Photos from the image-classification dataset "data_split" in the GitHub repository AbdullahAlrebdi/Task_7. Its 3 classes are: paper, rock, scissor.

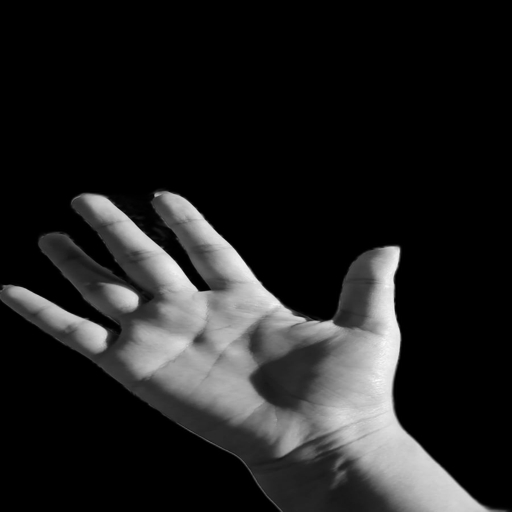
Label: paper

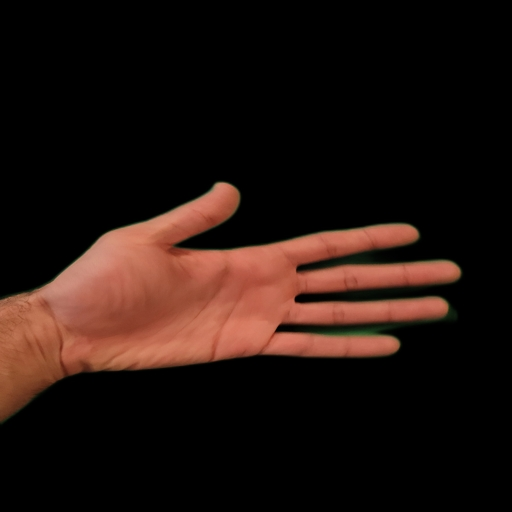
Label: paper

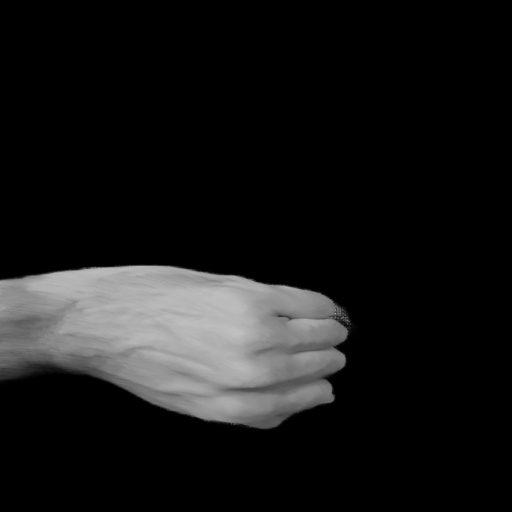
Label: rock

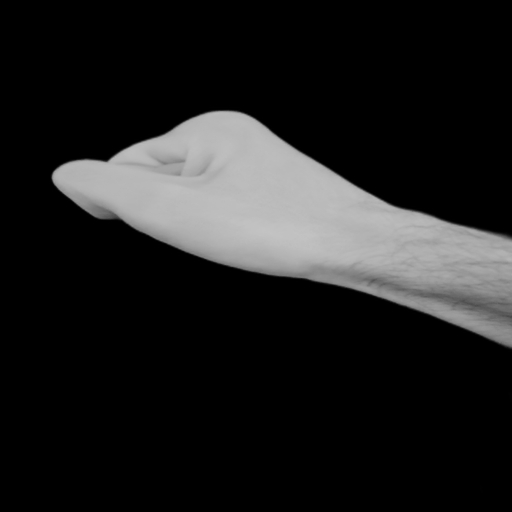
Label: rock

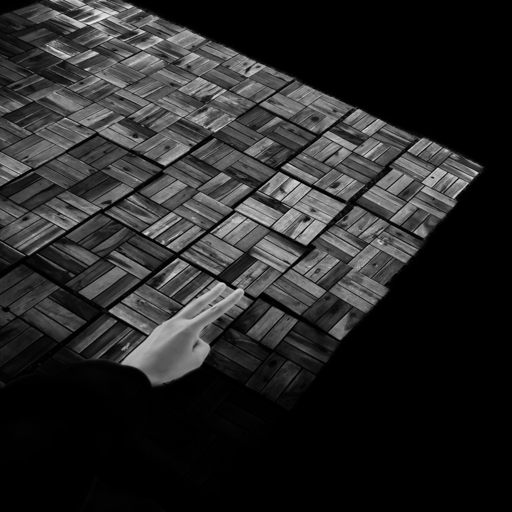
Label: scissor

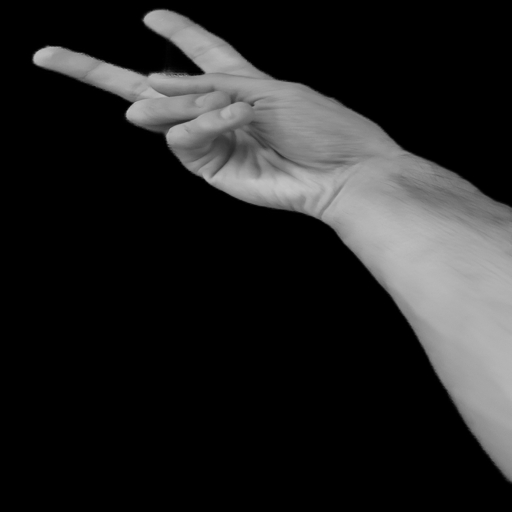
Label: scissor
